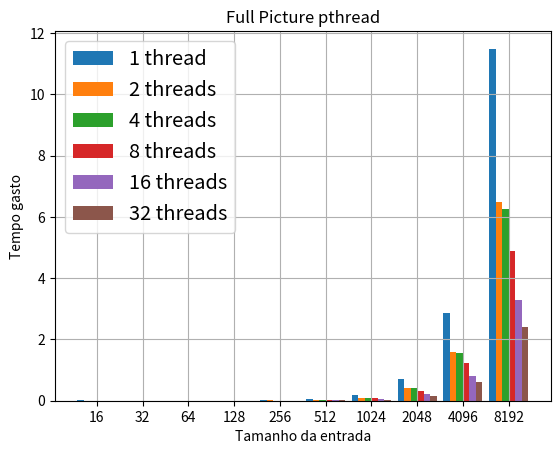

This chart was generated by the following Python code:
import numpy as np
import matplotlib.pyplot as plt

fig= plt.subplots()
plt.title('Full Picture pthread')
plt.xlabel('Tamanho da entrada')
plt.ylabel('Tempo gasto')

input_size = [16, 32, 64, 128, 256, 512, 1024, 2048, 4096, 8192]

pth_full_1 = [0.007341383, 0.000845960, 0.001391936, 0.003589773, 0.012148041, 0.046139356, 0.181194705, 0.720696178, 2.875685373, 11.492263291]
pth_full_2 = [0.000968612, 0.001047585, 0.001346804, 0.002576172, 0.007600918, 0.026743875, 0.104566251, 0.415520072, 1.603915511, 6.504294881]
pth_full_4 = [0.000882641, 0.000848280, 0.001192225, 0.002280656, 0.006872089, 0.024869913, 0.101082713, 0.409096277, 1.557313322, 6.258010240]
pth_full_8 = [0.001160374, 0.001070056, 0.001120028, 0.002236987, 0.005752060, 0.020134559, 0.079482785, 0.308349219, 1.226518633, 4.873723125]
pth_full_16 = [0.001057673, 0.001065751, 0.001199627, 0.001691212, 0.003972538, 0.012906732, 0.053638852, 0.206835360, 0.814769476, 3.275115899]
pth_full_32 = [0.001423940, 0.001537306, 0.001673173, 0.002031913, 0.003663288, 0.009821873, 0.037002377, 0.146378578, 0.609411606, 2.404019988]

bar_full_width = 1 / 7
index = np.arange(10)

bar_full_1 = plt.bar(index, pth_full_1, bar_full_width, label = '1 thread')
bar_full_2 = plt.bar(index + bar_full_width, pth_full_2, bar_full_width, label = '2 threads')
bar_full_4 = plt.bar(index + 2 * bar_full_width, pth_full_4, bar_full_width, label = '4 threads')
bar_full_8 = plt.bar(index + 3 * bar_full_width, pth_full_8, bar_full_width, label = '8 threads')
bar_full_16 = plt.bar(index + 4 * bar_full_width, pth_full_16, bar_full_width, label = '16 threads')
bar_full_32 = plt.bar(index + 5 * bar_full_width, pth_full_32, bar_full_width, label = '32 threads')

plt.xticks(index + 2.5 * bar_full_width, input_size)
plt.legend(fontsize = 'x-large')
plt.grid()
plt.show()